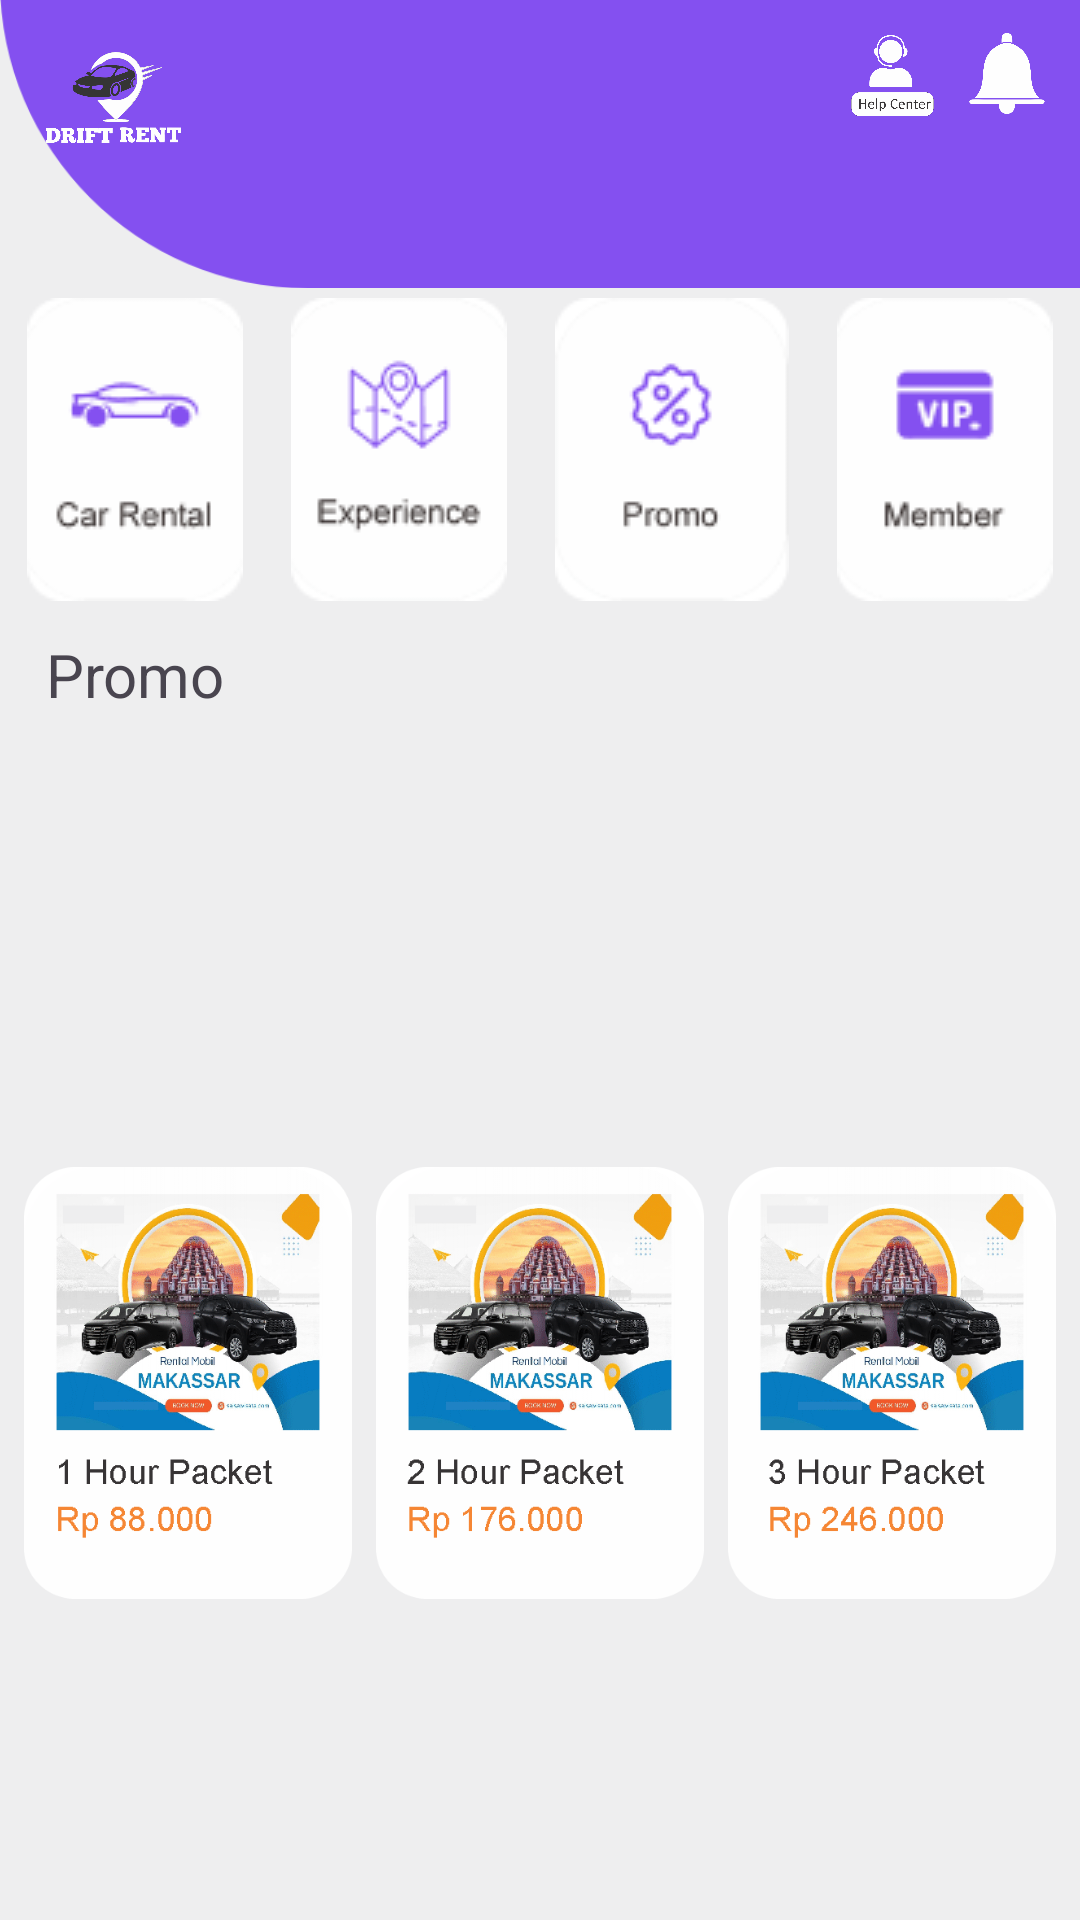

Reconstruct the res/layout file that produces this screen, plus the resources it refers to.
<!-- AndroidManifest.xml: application theme Theme.Aplikasisewamobil -->
<!-- res/layout/fragment_home.xml -->
<?xml version="1.0" encoding="utf-8"?>
<androidx.constraintlayout.widget.ConstraintLayout xmlns:android="http://schemas.android.com/apk/res/android"
    xmlns:app="http://schemas.android.com/apk/res-auto"
    xmlns:tools="http://schemas.android.com/tools"
    android:layout_width="match_parent"
    android:layout_height="match_parent"
    android:background="@color/backrounnd"
    tools:context=".ui.home.HomeFragment">

    <ImageView
        android:id="@+id/shapehome"
        android:layout_width="425dp"
        android:layout_height="288dp"
        android:layout_marginBottom="536dp"
        android:elevation="1dp"
        android:src="@drawable/shapehome"
        app:layout_constraintBottom_toBottomOf="parent"
        app:layout_constraintEnd_toEndOf="parent"
        app:layout_constraintHorizontal_bias="0.0"
        app:layout_constraintStart_toStartOf="parent" />

    <ImageView
        android:id="@+id/logoberanda"
        android:layout_width="45dp"
        android:layout_height="37dp"
        android:elevation="2dp"
        android:src="@drawable/carrentberanda"
        app:layout_constraintBottom_toBottomOf="parent"
        app:layout_constraintEnd_toEndOf="parent"
        app:layout_constraintHorizontal_bias="0.049"
        app:layout_constraintStart_toStartOf="parent"
        app:layout_constraintTop_toTopOf="parent"
        app:layout_constraintVertical_bias="0.023" />

    <ImageView
        android:id="@+id/notifhome"
        android:layout_width="26dp"
        android:layout_height="27dp"
        android:elevation="2dp"
        android:src="@drawable/notif"
        app:layout_constraintBottom_toBottomOf="parent"
        app:layout_constraintEnd_toEndOf="parent"
        app:layout_constraintHorizontal_bias="0.966"
        app:layout_constraintStart_toStartOf="parent"
        app:layout_constraintTop_toTopOf="parent"
        app:layout_constraintVertical_bias="0.018" />

    <ImageView
        android:id="@+id/ccenter"
        android:layout_width="31dp"
        android:layout_height="27dp"
        android:elevation="2dp"
        android:src="@drawable/ccenter"
        app:layout_constraintBottom_toBottomOf="parent"
        app:layout_constraintEnd_toEndOf="parent"
        app:layout_constraintHorizontal_bias="0.857"
        app:layout_constraintStart_toStartOf="parent"
        app:layout_constraintTop_toTopOf="parent"
        app:layout_constraintVertical_bias="0.019" />

    <LinearLayout
        android:id="@+id/layoutinti"
        android:layout_width="match_parent"
        android:layout_height="wrap_content"
        android:elevation="2dp"
        android:gravity="center"
        android:orientation="horizontal"
        app:layout_constraintBottom_toBottomOf="parent"
        app:layout_constraintEnd_toEndOf="parent"
        app:layout_constraintStart_toStartOf="parent"
        app:layout_constraintTop_toTopOf="parent"
        app:layout_constraintVertical_bias="0.184">

        <ImageView
            android:id="@+id/car_rental"
            android:layout_width="wrap_content"
            android:layout_height="wrap_content"
            android:layout_marginStart="8dp"
            android:layout_marginEnd="8dp"
            android:src="@drawable/car_rental" />

        <ImageView
            android:id="@+id/exkperience"
            android:layout_width="wrap_content"
            android:layout_height="wrap_content"
            android:layout_marginStart="8dp"
            android:layout_marginEnd="8dp"
            android:src="@drawable/experience" />

        <ImageView
            android:id="@+id/promo"
            android:layout_width="wrap_content"
            android:layout_height="wrap_content"
            android:layout_marginStart="8dp"
            android:layout_marginEnd="8dp"
            android:src="@drawable/promo" />

        <ImageView
            android:id="@+id/member"
            android:layout_width="wrap_content"
            android:layout_height="wrap_content"
            android:layout_marginStart="8dp"
            android:layout_marginEnd="8dp"
            android:src="@drawable/member" />

    </LinearLayout>

    <TextView
        android:id="@+id/textpromo"
        android:layout_width="wrap_content"
        android:layout_height="wrap_content"
        android:text="Promo"
        android:textSize="20dp"
        app:layout_constraintBottom_toBottomOf="parent"
        app:layout_constraintEnd_toEndOf="parent"
        app:layout_constraintHorizontal_bias="0.051"
        app:layout_constraintStart_toStartOf="parent"
        app:layout_constraintTop_toTopOf="parent"
        app:layout_constraintVertical_bias="0.345" />

    <ImageView
        android:id="@+id/promohome"
        android:layout_width="385dp"
        android:layout_height="147dp"
        android:src="@drawable/promohome"
        app:layout_constraintBottom_toBottomOf="parent"
        app:layout_constraintEnd_toEndOf="parent"
        app:layout_constraintStart_toStartOf="parent"
        app:layout_constraintTop_toTopOf="parent"
        app:layout_constraintVertical_bias="0.481" />

    <LinearLayout
        android:id="@+id/layoutpaket"
        android:layout_width="match_parent"
        android:layout_height="150dp"
        android:elevation="2dp"
        android:gravity="center"
        android:orientation="horizontal"
        app:layout_constraintBottom_toBottomOf="parent"
        app:layout_constraintEnd_toEndOf="parent"
        app:layout_constraintHorizontal_bias="1.0"
        app:layout_constraintStart_toStartOf="parent"
        app:layout_constraintTop_toTopOf="parent"
        app:layout_constraintVertical_bias="0.788">

        <ImageView
            android:id="@+id/paket1"
            android:layout_width="0dp"
            android:layout_height="wrap_content"
            android:layout_marginStart="8dp"
            android:layout_marginEnd="4dp"
            android:layout_weight="1"
            android:src="@drawable/paket1" />

        <ImageView
            android:id="@+id/paket2"
            android:layout_width="0dp"
            android:layout_height="wrap_content"
            android:layout_marginStart="4dp"
            android:layout_marginEnd="4dp"
            android:layout_weight="1"
            android:src="@drawable/paket2" />

        <ImageView
            android:id="@+id/paket3"
            android:layout_width="0dp"
            android:layout_height="wrap_content"
            android:layout_marginStart="4dp"
            android:layout_marginEnd="8dp"
            android:layout_weight="1"
            android:src="@drawable/paket3" />

    </LinearLayout>

</androidx.constraintlayout.widget.ConstraintLayout>
<!-- resources referenced by this layout -->
<resources>
  <color name="backrounnd">#EEEEEF</color>
  <!-- drawable car_rental: png bitmap (drawable, 2833 bytes) -->
  <!-- drawable carrentberanda: png bitmap (drawable, 68001 bytes) -->
  <!-- drawable ccenter: png bitmap (drawable, 37392 bytes) -->
  <!-- drawable experience: png bitmap (drawable, 3432 bytes) -->
  <!-- drawable member: png bitmap (drawable, 2318 bytes) -->
  <!-- drawable notif: png bitmap (drawable, 15577 bytes) -->
  <!-- drawable paket1: png bitmap (drawable, 115769 bytes) -->
  <!-- drawable paket2: png bitmap (drawable, 115857 bytes) -->
  <!-- drawable paket3: png bitmap (drawable, 115979 bytes) -->
  <!-- drawable promo: png bitmap (drawable, 3125 bytes) -->
  <!-- drawable shapehome: png bitmap (drawable, 12355 bytes) -->
  <style name="Theme.Aplikasisewamobil" parent="Base.Theme.Aplikasisewamobil" />
  <style name="Base.Theme.Aplikasisewamobil" parent="Theme.Material3.DayNight.NoActionBar">
          
          
      </style>
</resources>
